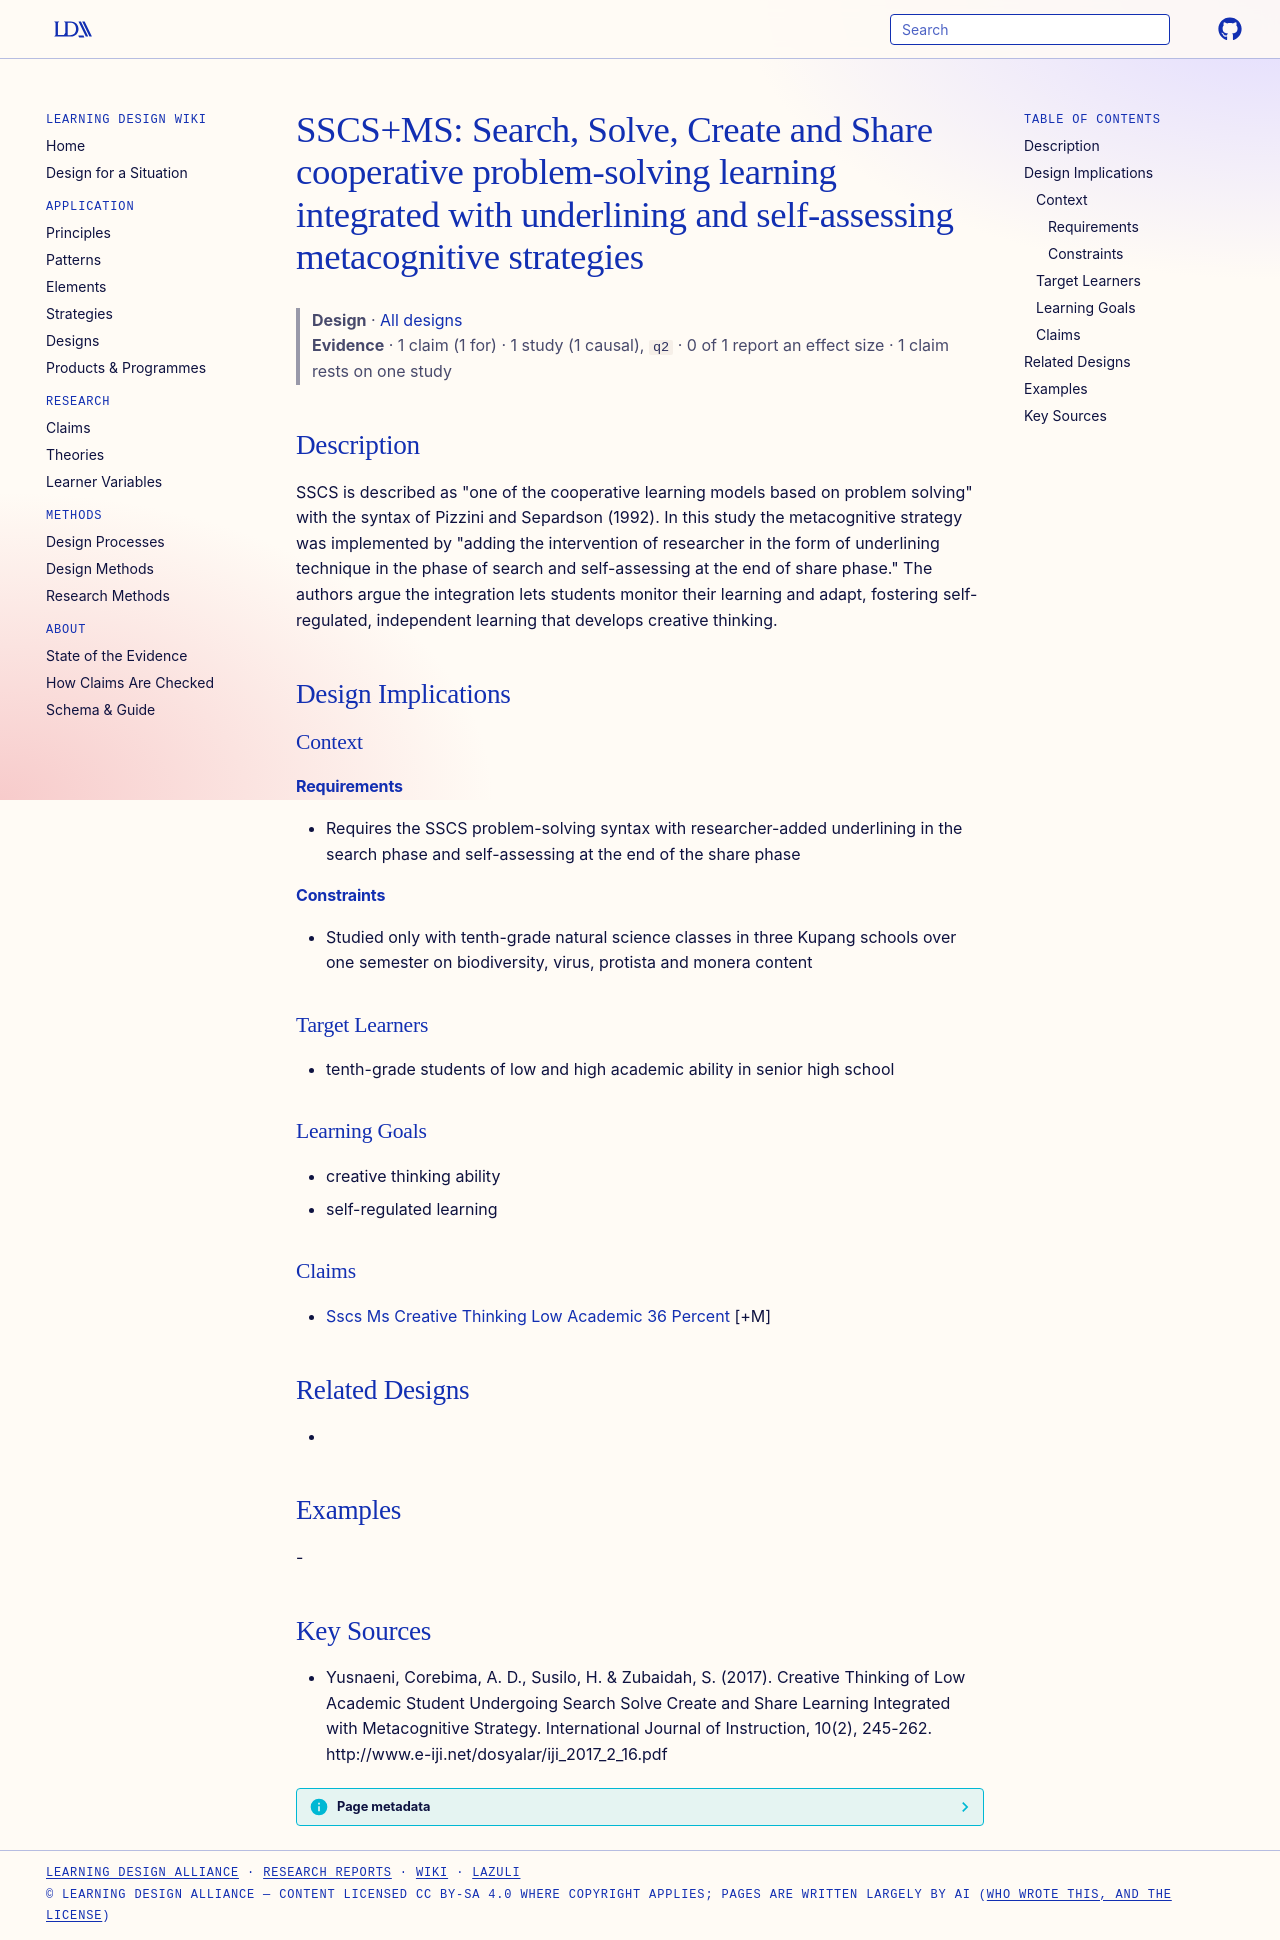

repository: Learning-Design-Alliance/learning-wiki · page: designs/sscs-ms-learning-model-framework/index.html · generator: mkdocs

---
type: design
id: sscs-ms-learning-model-framework
title: "SSCS+MS: Search, Solve, Create and Share cooperative problem-solving learning integrated with underlining and self-assessing metacognitive strategies"
description: "SSCS is described as \"one of the cooperative learning models based on problem solving\" with the syntax of Pizzini and Separdson (1992)."
status: review
generated:
  by: "process:settle-candidates"
  at: 2026-11-03
sources:
  - id: yusnaeni-2017
    resource: "http://www.e-iji.net/dosyalar/iji_2017_2_16.pdf"
    title: "Yusnaeni, Corebima, A. D., Susilo, H. & Zubaidah, S. (2017). Creative Thinking of Low Academic Student Undergoing Search Solve Create and Share Learning Integrated with Metacognitive Strategy. International Journal of Instruction, 10(2), 245-262. http://www.e-iji.net/dosyalar/iji_2017_2_16.pdf"
    author: "Yusnaeni, Corebima, A. D., Susilo, H. & Zubaidah, S"
---

# SSCS+MS: Search, Solve, Create and Share cooperative problem-solving learning integrated with underlining and self-assessing metacognitive strategies

> **Design** · [All designs](index.md)
> **Evidence** · 1 claim (1 for) · 1 study (1 causal), `q2` · 0 of 1 report an effect size · 1 claim rests on one study

## Description
SSCS is described as "one of the cooperative learning models based on problem solving" with the syntax of Pizzini and Separdson (1992). In this study the metacognitive strategy was implemented by "adding the intervention of researcher in the form of underlining technique in the phase of search and self-assessing at the end of share phase." The authors argue the integration lets students monitor their learning and adapt, fostering self-regulated, independent learning that develops creative thinking.

## Design Implications

### Context
#### Requirements
- Requires the SSCS problem-solving syntax with researcher-added underlining in the search phase and self-assessing at the end of the share phase
#### Constraints
- Studied only with tenth-grade natural science classes in three Kupang schools over one semester on biodiversity, virus, protista and monera content

### Target Learners
- tenth-grade students of low and high academic ability in senior high school

### Learning Goals
- creative thinking ability
- self-regulated learning

### Claims
- [Sscs Ms Creative Thinking Low Academic 36 Percent](../claims/sscs-ms-creative-thinking-low-academic-36-percent.md) [+M]

## Related Designs
- 

## Examples
-

## Key Sources
- Yusnaeni, Corebima, A. D., Susilo, H. & Zubaidah, S. (2017). Creative Thinking of Low Academic Student Undergoing Search Solve Create and Share Learning Integrated with Metacognitive Strategy. International Journal of Instruction, 10(2), 245-262. http://www.e-iji.net/dosyalar/iji_2017_2_16.pdf
